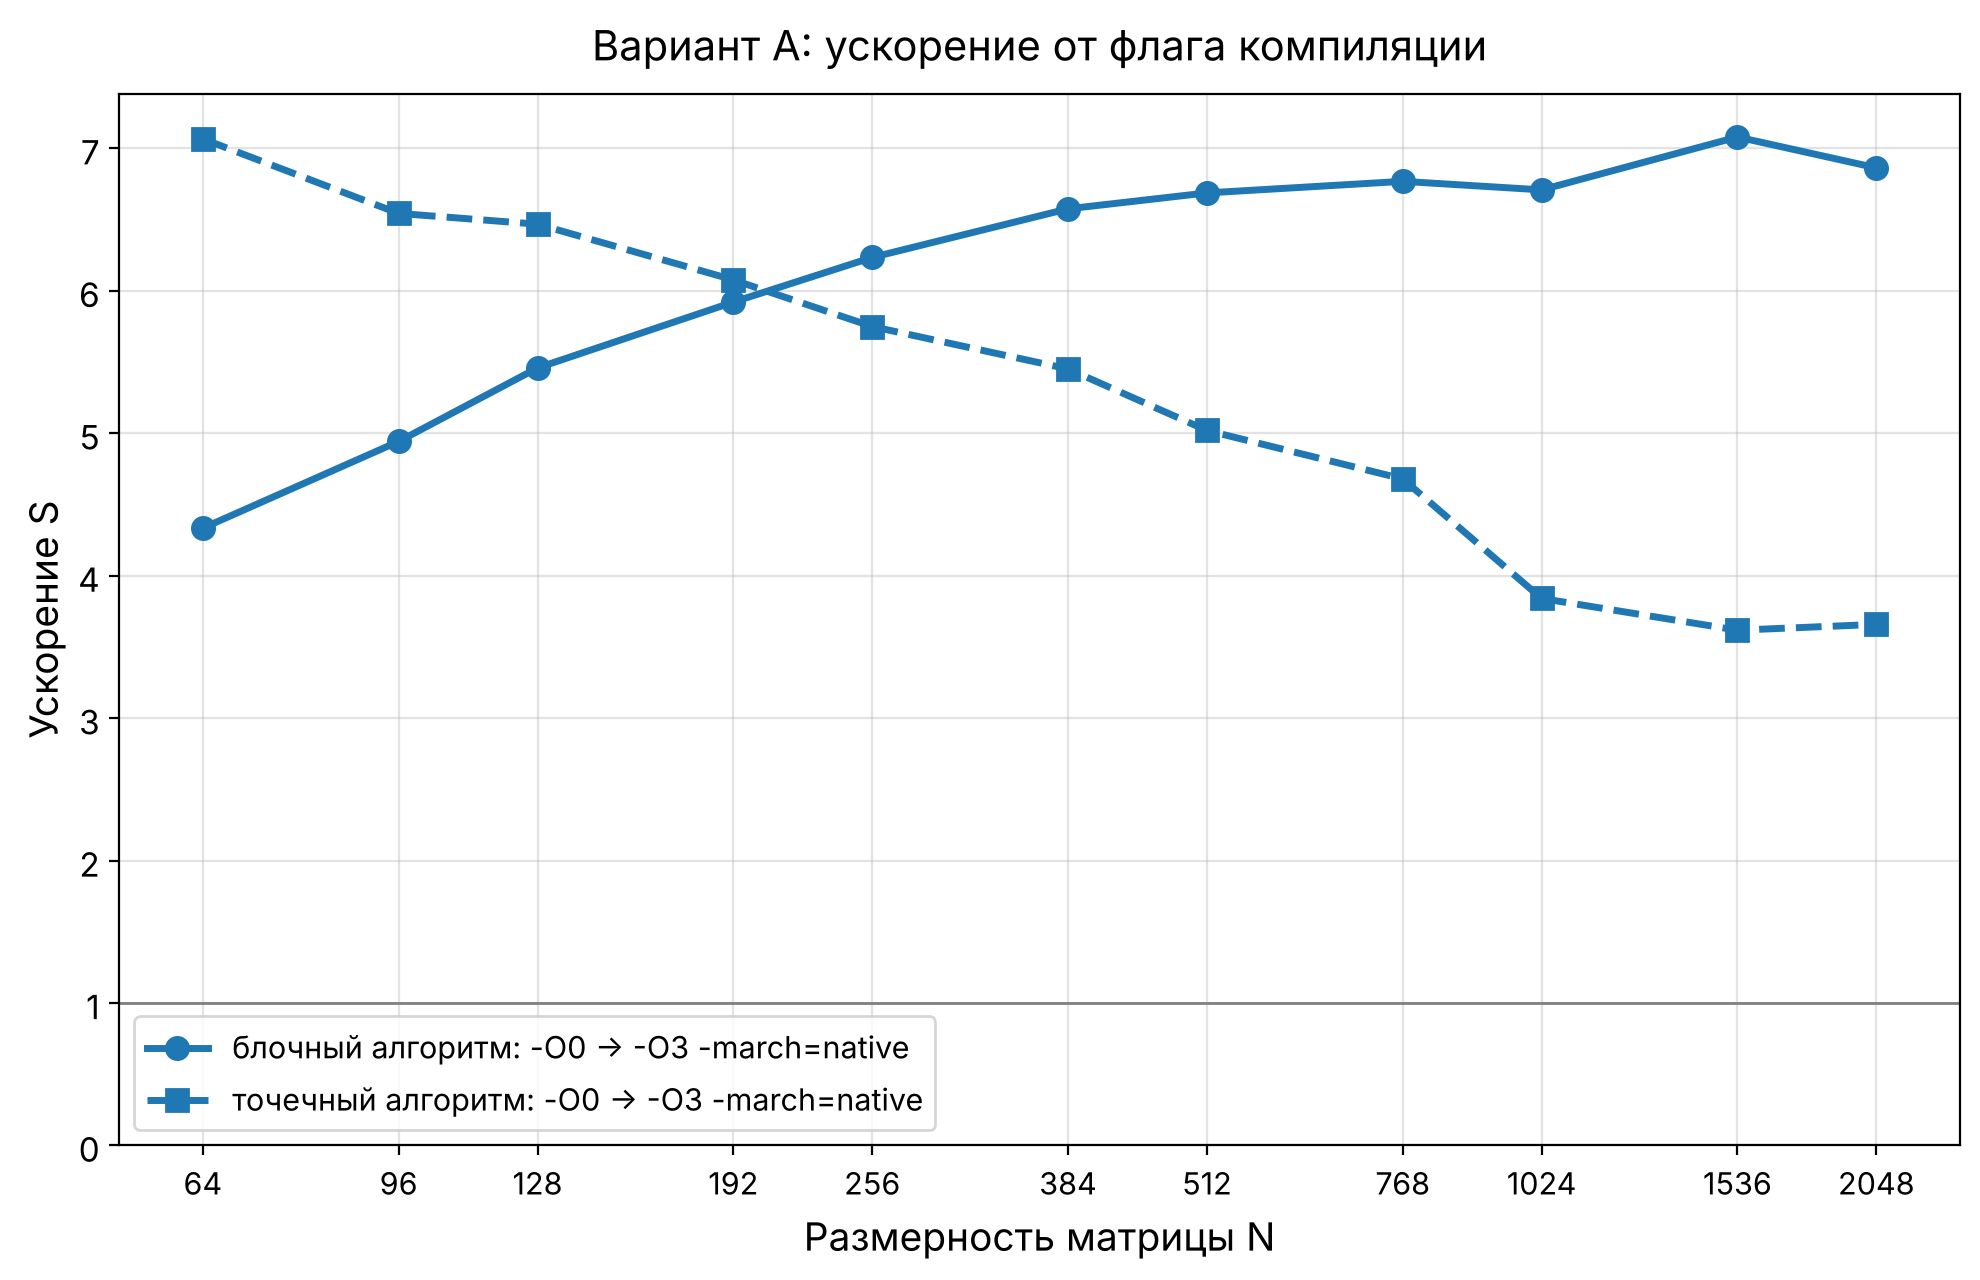

Values plotted in this chart, from the file beside it:
N, блочный алгоритм: -O0 → -O3 -march=nativ…, точечный алгоритм: -O0 → -O3 -march=nati…
64, 4.333, 7.066
96, 4.942, 6.543
128, 5.458, 6.467
192, 5.920, 6.076
256, 6.234, 5.748
384, 6.575, 5.451
512, 6.686, 5.019
768, 6.768, 4.679
1024, 6.708, 3.840
1536, 7.079, 3.617
2048, 6.862, 3.658
